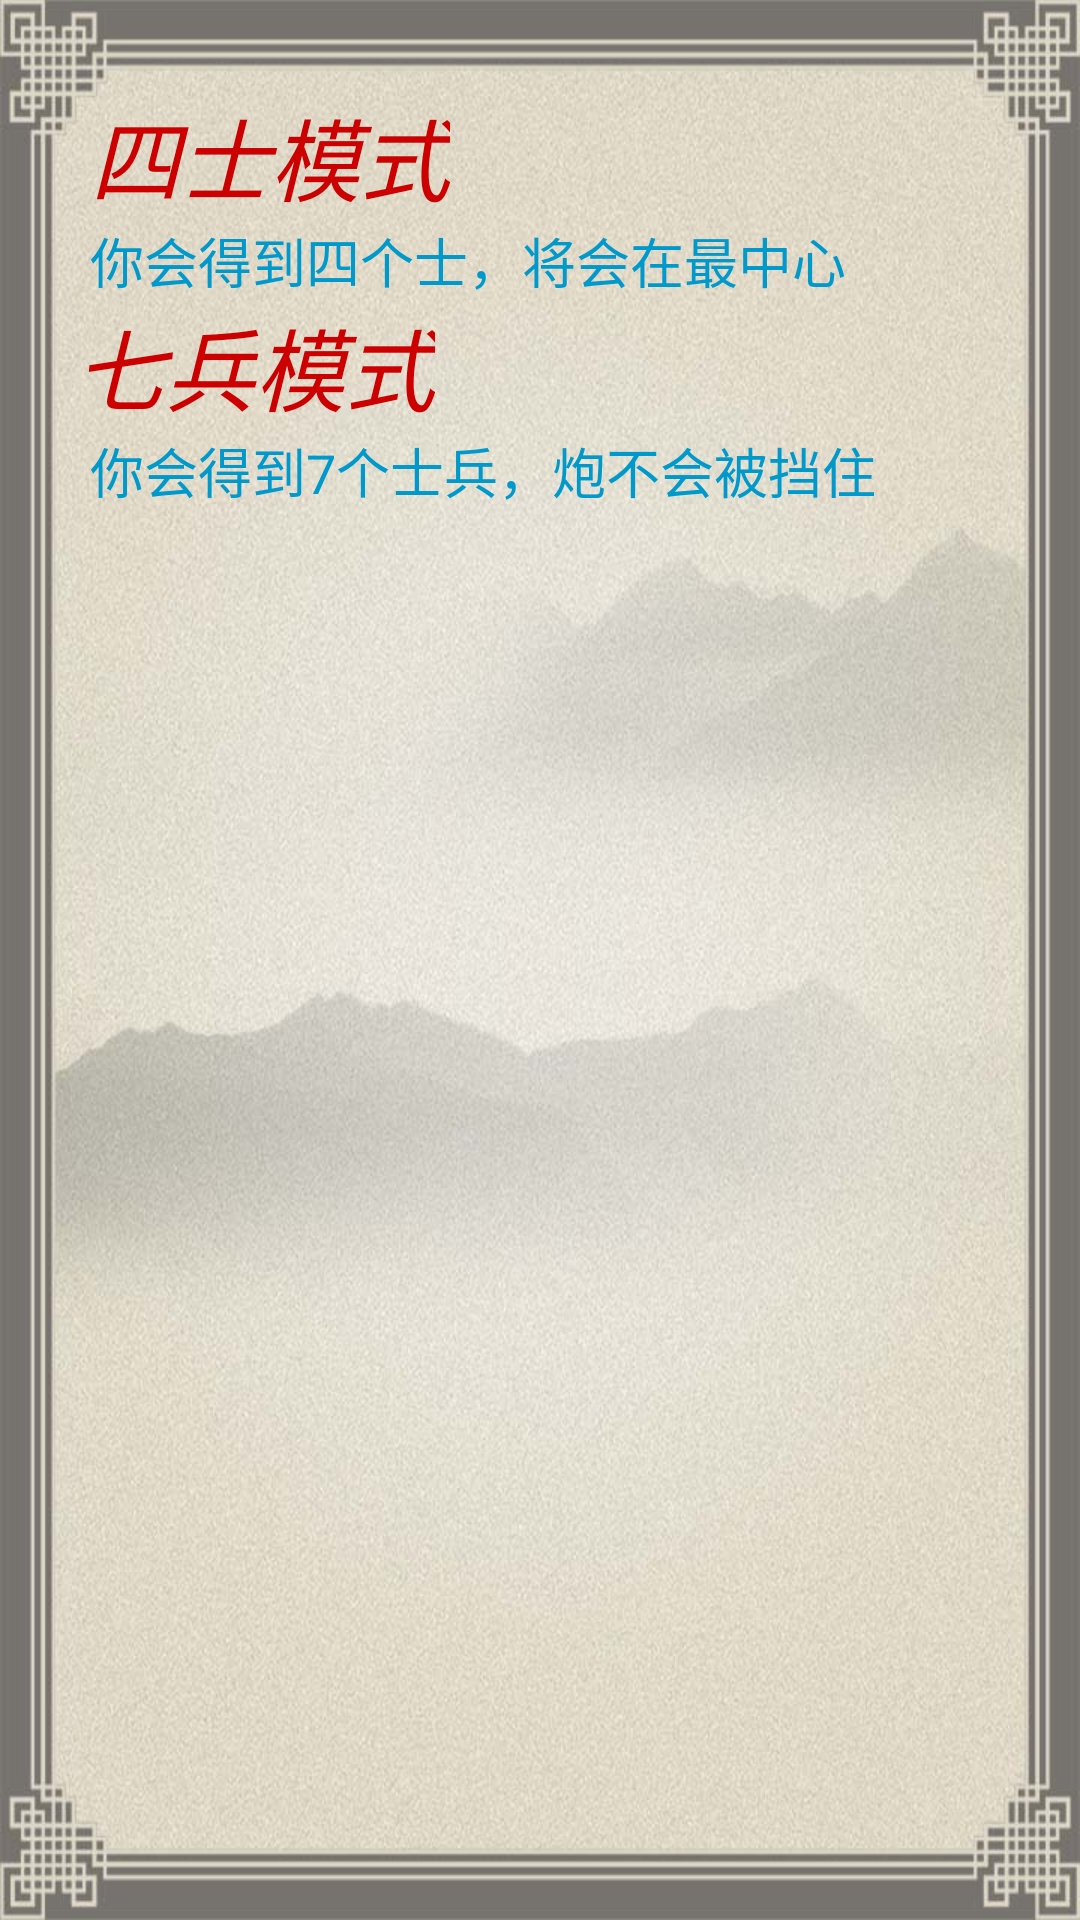

Android layout source for this screen:
<!-- AndroidManifest.xml: application theme android:Theme.Holo.NoActionBar.Fullscreen -->
<!-- res/layout/activity_custom_chessboard.xml -->
<?xml version="1.0" encoding="utf-8"?>
<RelativeLayout xmlns:android="http://schemas.android.com/apk/res/android"
    android:layout_width="match_parent"
    android:layout_height="match_parent"
    android:background="@drawable/config_bg"
    android:orientation="horizontal">

    <TextView
        android:id="@+id/fourGuardText"
        android:layout_width="wrap_content"
        android:layout_height="wrap_content"
        android:text="四士模式"
        android:textStyle="italic"
        android:layout_marginTop="30dp"
        android:layout_marginLeft="30dp"
        android:textColor="@android:color/holo_red_dark"
        android:textSize="30sp"
       />
    <TextView
        android:id="@+id/fourGuardIntroduce"
        android:layout_width="wrap_content"
        android:layout_height="wrap_content"
        android:text="你会得到四个士，将会在最中心"
        android:layout_below="@id/fourGuardText"
        android:layout_marginLeft="30dp"
        android:textColor="@android:color/holo_blue_dark"
        android:textSize="18sp"
        />
    <CheckBox
        android:id="@+id/fourGuard"
        android:layout_width="wrap_content"
        android:layout_height="wrap_content"
        android:layout_alignBaseline="@id/fourGuardText"
        android:layout_alignParentRight="true"
        android:layout_marginRight="40dp"
        style="@style/CustomCheckboxTheme"/>
    <TextView
        android:id="@+id/sevenSoldiersText"
        android:layout_width="wrap_content"
        android:layout_height="wrap_content"
        android:layout_below="@id/fourGuardIntroduce"
        android:textColor="@android:color/holo_red_dark"
        android:text="七兵模式"
        android:layout_marginLeft="25sp"
        android:textStyle="italic"
        android:textSize="30sp"
        />
    <TextView
        android:id="@+id/sevenSoldiersTextIntroduce"
        android:layout_width="wrap_content"
        android:layout_height="wrap_content"
        android:text="你会得到7个士兵，炮不会被挡住"
        android:layout_below="@id/sevenSoldiersText"
        android:layout_marginLeft="30dp"
        android:textColor="@android:color/holo_blue_dark"
        android:textSize="18sp"
        />
    <CheckBox
        android:id="@+id/sevenSoldiers"
        android:layout_width="wrap_content"
        android:layout_height="wrap_content"
        android:layout_alignBaseline="@id/sevenSoldiersText"
        android:layout_alignParentRight="true"
        android:layout_marginRight="40dp"
        style="@style/CustomCheckboxTheme"/>
</RelativeLayout>
<!-- resources referenced by this layout -->
<resources>
  <!-- drawable config_bg: jpg bitmap (drawable-hdpi, 129341 bytes) -->
  <style name="CustomCheckboxTheme" parent="@android:style/Widget.CompoundButton.CheckBox">
          <item name="android:button">@drawable/mycheckbox</item>
      </style>
  <!-- drawable mycheckbox (drawable-hdpi) -->
  <?xml version="1.0" encoding="UTF-8"?>
    
   
   
  <selector xmlns:android="http://schemas.android.com/apk/res/android">  
   
    
      <item android:state_checked="true" android:drawable="@drawable/checkbox_pressed" /> 
      <item android:state_checked="false" android:drawable="@drawable/checkbox_normal" /> 
      <item android:drawable="@drawable/checkbox_normal"/>
  
  </selector>
</resources>
